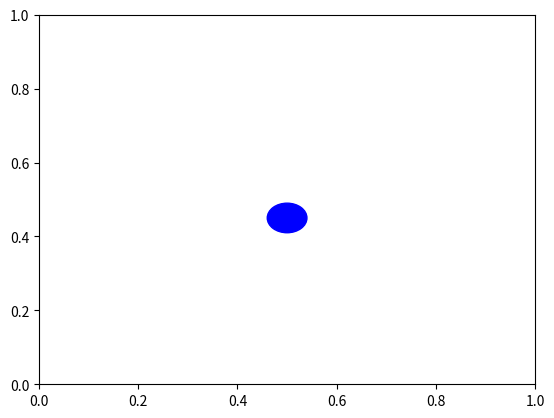

Write Python code to recreate this figure.
# Bumba2, tikai pievienoju vēl "particles", 2 funkcijas : 1. izveido visus objektus, 2. uzzīmē garfiku no objektiem
# Vēl pievienoju divus veidus ātruma aprēķināšanai - ar enerģijas zudumiem un bez. Pievienoju gravitācijas funkciju. Un vēl Collision detection Lite, vajag viņu uztaisīt tā, lai nepārbauda visiem punktiem, bet daļai.
# Klassēs visur pieliku self._x (underscore), jo savādāk nestrādāja

import numpy as np
from matplotlib import pyplot as plt
import matplotlib.animation as animation


def string_to_function(expression):
    def function(x):
        return eval(expression)
    return np.frompyfunc(function, 1, 1)

class CollisionParticle():

    # create a lot of small circles 
    def __init__(self, x : float, y : float, r : float) -> None:
        self._x = x
        self._y = y
        self._r = r

    @property
    def x(self):
        return self._x
    @property
    def y(self):
        return self._y
    @property
    def r(self):
        return self._r
    

class Ball():
    # pass all the 
    def __init__(self, x : float, y : float, r : float, vx: float = 0, vy:float = 0) -> None:
        self._x = x
        self._y = y
        self._r = r
        self._vx = vx
        self._vy = vy
        self._vel : np.ndarray = [vx, vy] 

    # for scalar -> Positive goues upwards
    # def advance(self, dt, accel : float):
    #     """Advance the Ball's position forward in time by dt."""
    #     displacement = ((accel*(dt**2)) / 2)
    #     # self._r += self.v * dt
    #     # self._x += displacement[0]
    #     self._y += displacement
    # for Vector -> Positive goues upwards

    @property
    def x(self) -> float:
        return self._x

    @x.setter
    def x(self, newx : float):
        self._x = newx

    @property
    def y(self) -> float:
        return self._y

    @y.setter
    def y(self, newy : float):
        self._y = newy

    @property
    def vel(self) -> np.ndarray:
        return np.array(self._vel)
    
    @vel.setter
    def vel(self, newVel : np.ndarray):
        self._vel = newVel

    def draw(self, ax):
        circle = plt.Circle((self._x, self._y), radius=self._r, color='b')
        ax.add_patch(circle)
        self.patch = circle
        return circle

    def Update(self):
        self.patch.center = [self._x, self._y]

    def advance(self, dt, accel: np.ndarray):
        """Advance the Ball's position forward in time by dt."""
        # Update velocity first
        self._vel += accel * dt  # Update velocity based on acceleration
        # Calculate displacement using updated velocity
        displacement = self._vel * dt + (accel * (dt ** 2)) / 2

        self._x += displacement[0]
        self._y += displacement[1]

    
    def advance2(self, dt, accel : np.ndarray = (0,-10)):
        """Advance the Ball's position forward in time by dt while colliding."""
        self._vel += accel * dt

        self._x += self._vel[0] * dt
        self._y += self._vel[1] * dt



def TangentToParticle(p1 : CollisionParticle, ball : Ball) -> np.ndarray:
    # pass the CLOSEST particle in here

    v1 : np.ndarray = np.array([ball._x, ball._y]) - np.array([p1._x, p1._y])
    v1x = v1[0]
    v1y = v1[1]

    #The direction may be flipped, just * by -1 if thats the case
    t1 : np.ndarray = np.array([-v1y, v1x])
    # print(t1, " - perpendicular vector") 
     
    return t1

def FlipVector90(v1):
    return np.array([-v1[1],v1[0]])


def Normalize(v):
    norm = np.linalg.norm(v)
    if norm == 0: 
       return v
    return v / norm

def Project(v1 , v2) -> np.ndarray:
    scalar_projection = - np.abs( np.dot(v2, v1))

    v_projection = Normalize(v2) * scalar_projection

    return v_projection 

def Project2(x, y) -> float:
    return np.dot(x, y) / np.linalg.norm(y)

def makeparticles(x_coord_array):
    radius = (x[-1]-x[0])/(2*len(x))
    particles = []
    for n in x_coord_array:
        particles.append(CollisionParticle(n, np.float64(defined_function(n)), radius))
    return particles

def plotparticles(particles_array):
    fig, ax = plt.subplots()
    for particle in particles_array:
        circle = plt.Circle((particle._x, particle._y), particle._r, color='r')
        ax.add_patch(circle)
        ax.set_aspect('equal')
        # print((particle._x, particle._y))

def collision_detect(ball : Ball, particles_array):
    collision_particles = []
    for particle in particles_array:
        if particle._x <= ball._x + ball._r and particle._x >= ball._x - ball._r:

            vx = ball._x - particle._x
            vy = ball._y - particle._y
            distance = np.sqrt(np.square(vx) + np.square(vy))
            
            if distance < ball._r + particle._r:
                p = [particle, distance]
                collision_particles.append(p)

    if len(collision_particles) == 0:      
        return False, None, None
    
    closest = collision_particles[0]
    
    for i in range(1, len(collision_particles)):
        if closest[1] > collision_particles[i][1]:
            closest = collision_particles[i]

    distance = closest[1]
    closest = closest[0]

    # vx = ball._x - closest._x
    # vy = ball._y - closest._y
    # displacement_value = ball._r + closest._r - distance

    # theta = np.arctan(vy/vx)
    
    # x_displacement = np.cos(theta) * displacement_value
    # y_displacement = np.sin(theta) * displacement_value

    # ball._x += x_displacement
    # ball._y += y_displacement

    particle2 = particleArray[particleArray.index(closest) + 1]

    return True, closest , particle2

def Angle(p1 : CollisionParticle, p2 : CollisionParticle ):
    v1_x = p2._x - p1._x
    v1_y = p2._y - p1._y
    theta = np.arctan(v1_y/v1_x)
    return theta


resolution : int = 300

# function equation
# formula : str = "np.tanh(x)"
formula : str = "0.78*x**2-1.5*x+0.9"
# formula : str = "-0.1*x - 0.3"

defined_function = string_to_function(formula)

fromx = 0
tox = 2

x = np.linspace(fromx, tox, resolution)
y = defined_function(x)

ball = Ball( x = 0.5, y = 0.45, r=0.04)

particleArray = makeparticles(x)
# plotparticles(particleArray)
# print(type(particleArray))

dt = 0.01

ax = plt.gca()
fig = plt.gcf()
max_frames = 100

ball.draw(ax=ax)

x_displacement = 0
y_displacement = 0
velScale = 0

def Move(i):
    global x_displacement
    global y_displacement
    global velScale

    ax.set_aspect( 1 ) # set aspect ratio

    ball.Update()

    isColliding, CollidingWithP, NextP = collision_detect(ball, np.array(particleArray))

    # ball._x +=  x_displacement
    # ball._y +=  y_displacement

    if isColliding: 
        g = np.array([0,-10])
        VelProjection =  Normalize(Project( ball._vel, TangentToParticle(CollidingWithP, ball)))
        AccelProjection =  Normalize(Project( g, VelProjection))
        NormAccel = - FlipVector90(AccelProjection) * np.linalg.norm(g)
        print(NormAccel)
        # print(VelProjection)
        angle = Angle(CollidingWithP, NextP)
        # if angle > 0
        # velScale += np.linalg.norm(AccelProjection)
        # ball._vel = VelProjection + AccelProjection ##+ NormAccel
        ball.advance2(dt,AccelProjection + NormAccel )
        # ball._x += dt * VelProjection[0] ##+ AccelProjection[0] * dt
        # ball._y += dt * VelProjection[1] ##+ AccelProjection[1] * dt



        # print(velScale)
        # disp = np.array([np.cos(angle)* VelProjection * dt,np.sin(angle)* VelProjection * dt])
        # ball._x = disp[0]
        # ball._y = disp[1]
    else:
        # ball.advance(dt=dt, accel=np.array([0,-10]))
        accel = np.array([0,-10])
        
        ball._vel += accel * dt  # Update velocity based on acceleration
        
        displacement = ball._vel * dt 

        ball._x += displacement[0]
        ball._y += displacement[1]
        # ax.quiver(ball.x,ball.y, ball._x +  x_displacement , ball._y +  y_displacement ,scale = .0001, color = "red")

    
    # plt.title( f'Colored Circle Frame : {i}' )
    plt.plot(x,y)


anim = animation.FuncAnimation(fig,Move, frames=24,interval=1 )

plt.show()
